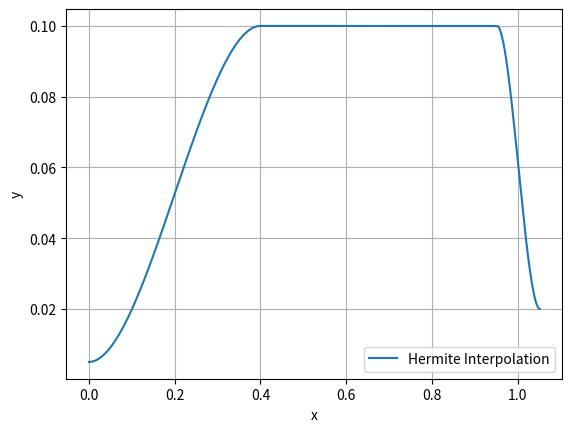

This figure's Python source:
import numpy as np
import matplotlib.pyplot as plt

# ==================================================================
h, x0, y0, r0, h0, d0, x1, y1, r1, h1, d1 = 0.100000, -0.500000, -1.000000, 0.500000, 0.005000, 0.400000, 0.250000, 0.500000, 0.125000, 0.020000, 0.100000
d = np.linspace(0, 1.052, 1000)  # the 1.052 comes from the distance of the two circle centers => https://www.desmos.com/calculator/bgmbetkkoc
y = np.zeros(d.shape)
d_1 = (1.052 - d1)  # distance to the d1 border
d_0 = d0
# ==================================================================

def compute_hermit(d):
    if d <= d_0:  # inside the d0 smoothing radius
        a0 = h0
        a2 = (3 * (h - h0)) / pow(d0, 2)
        a3 = (2 * (h0 - h)) / pow(d0, 3)
        y = a0 + a2 * pow(d, 2) + a3 * pow(d, 3)
    elif d >= d_1:  # inside the d1 smoothing radius
        a0 = h1
        a2 = (3 * (h - h1)) / pow(d1, 2)
        a3 = (2 * (h1 - h)) / pow(d1, 3)
        y = - a2 * pow(d - (d_1), 2) - a3 * pow(d - (d_1), 3) + h
    else:
        y = h
    return y

# ==================================================================
for i, _d in enumerate(d):
    y[i] = compute_hermit(_d)

plt.plot(d, y, label='Hermite Interpolation')
plt.legend()
plt.xlabel('x')
plt.ylabel('y')
plt.grid(True)
plt.savefig("Hermit.png")
# ==================================================================
